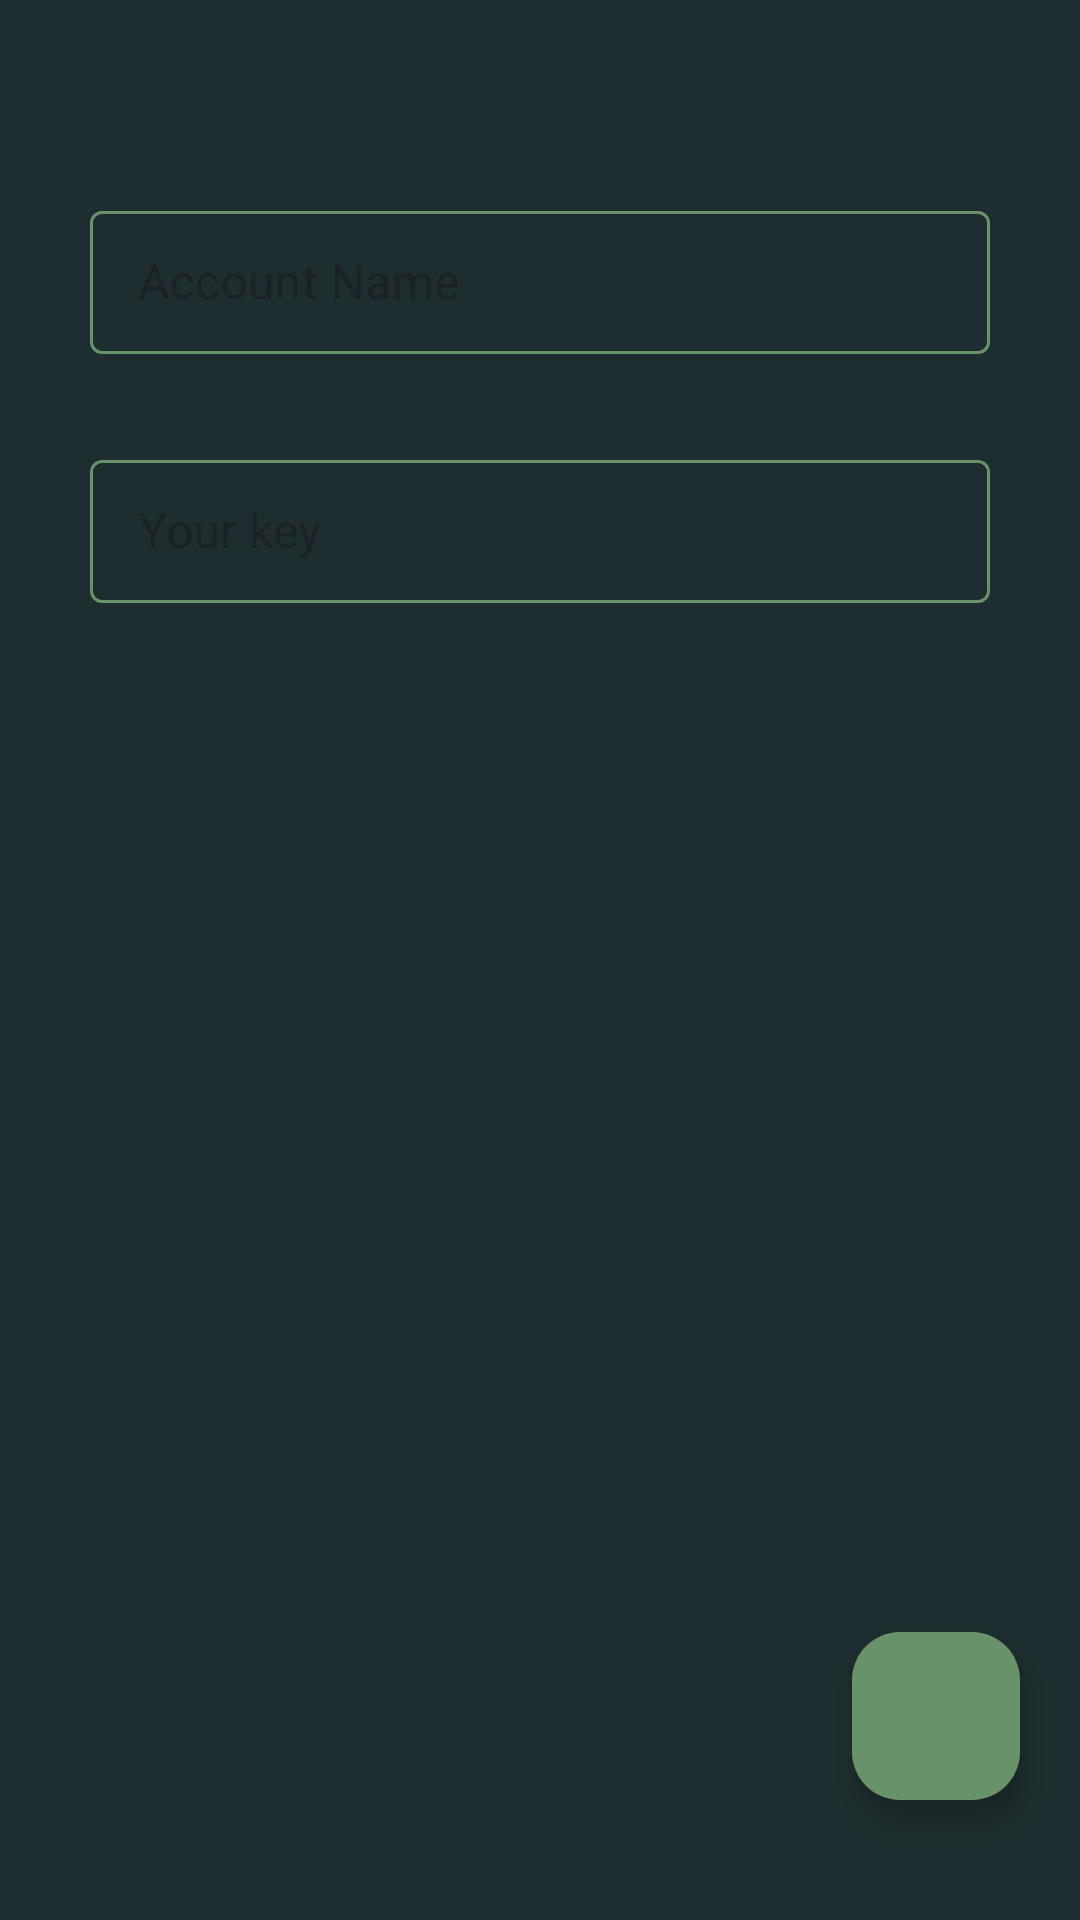

Write the Android layout XML for this screen, with the resource values it uses.
<!-- AndroidManifest.xml: application theme Theme.Passwordia -->
<!-- res/layout/activity_create_authenticator.xml -->
<?xml version="1.0" encoding="utf-8"?>
<androidx.constraintlayout.widget.ConstraintLayout xmlns:android="http://schemas.android.com/apk/res/android"
    xmlns:app="http://schemas.android.com/apk/res-auto"
    xmlns:tools="http://schemas.android.com/tools"
    android:paddingTop="35dp"  android:paddingBottom="20dp"
    android:layout_width="match_parent"
    android:layout_height="match_parent"
    tools:context=".activities.CreateAuthenticator"
    android:background="@color/backgroundColor">

    <com.google.android.material.textfield.TextInputLayout
        android:id="@+id/accountNameLayout"
        android:layout_width="match_parent"
        android:layout_height="wrap_content"
        android:layout_marginStart="30dp"
        android:layout_marginEnd="30dp"
        android:layout_marginTop="30dp"
        style="@style/InputLayoutStyle"
        app:layout_constraintStart_toStartOf="parent"
        app:layout_constraintEnd_toEndOf="parent"
        app:layout_constraintTop_toTopOf="parent">

        <com.google.android.material.textfield.TextInputEditText
            android:id="@+id/accountName"
            android:layout_width="match_parent"
            android:layout_height="wrap_content"
            android:textColorHint="@color/white"
            android:hint="@string/account_name"/>

    </com.google.android.material.textfield.TextInputLayout>

    <com.google.android.material.textfield.TextInputLayout
        android:id="@+id/secretKeyLayout"
        android:layout_width="match_parent"
        android:layout_height="wrap_content"
        android:layout_marginTop="30dp"
        android:layout_marginEnd="30dp"
        android:layout_marginStart="30dp"
        style="@style/InputLayoutStyle"
        app:endIconDrawable="@drawable/qr_code_scanner"
        app:endIconMode="custom"
        app:layout_constraintStart_toStartOf="parent"
        app:layout_constraintEnd_toEndOf="parent"
        app:layout_constraintTop_toBottomOf="@id/accountNameLayout">

        <com.google.android.material.textfield.TextInputEditText
            android:id="@+id/secretKey"
            android:layout_width="match_parent"
            android:layout_height="wrap_content"
            android:maxLines="1"
            android:textColorHint="@color/white"
            android:hint="@string/your_key"/>

    </com.google.android.material.textfield.TextInputLayout>

    <com.google.android.material.floatingactionbutton.FloatingActionButton
        android:id="@+id/createAuthData"
        android:layout_width="wrap_content"
        android:layout_height="wrap_content"
        android:layout_marginEnd="20dp"
        android:layout_marginBottom="20dp"
        android:backgroundTint="@color/progressBarColor"
        android:tint="@color/white"
        app:layout_constraintBottom_toBottomOf="parent"
        app:layout_constraintEnd_toEndOf="parent"
        android:src="@drawable/check_icon"
        android:contentDescription="addButton" />

</androidx.constraintlayout.widget.ConstraintLayout>
<!-- resources referenced by this layout -->
<resources>
  <color name="backgroundColor">#1E2D2F</color>
  <color name="progressBarColor">#68936A</color>
  <color name="white">#FFFFFFFF</color>
  <string name="account_name">Account Name</string>
  <string name="your_key">Your key</string>
  <style name="InputLayoutStyle" parent="Widget.MaterialComponents.TextInputLayout.OutlinedBox.Dense">
          <item name="boxStrokeColor">@color/text_input_box_stroke</item>
          <item name="hintTextColor">@color/white</item>
          <item name="boxBackgroundMode">outline</item>
          <item name="android:textCursorDrawable">@drawable/custom_cursor</item>
      </style>
  <style name="Theme.Passwordia" parent="Theme.Material3.DayNight.NoActionBar">
          <item name="android:textColor">@color/white</item>
          <item name="android:textColorPrimary">@android:color/white</item>
          <item name="colorPrimary">@color/progressBarColor</item>
          <item name="android:statusBarColor">@color/feedColor</item>
          <item name="android:windowTranslucentStatus">false</item>
      </style>
  <!-- drawable custom_cursor (drawable) -->
  <?xml version="1.0" encoding="utf-8"?>
  <shape xmlns:android="http://schemas.android.com/apk/res/android">
      <size android:width="2dp" />
      <solid android:color="@color/progressBarColor" />
  </shape>
  <color name="feedColor">#182425</color>
</resources>
